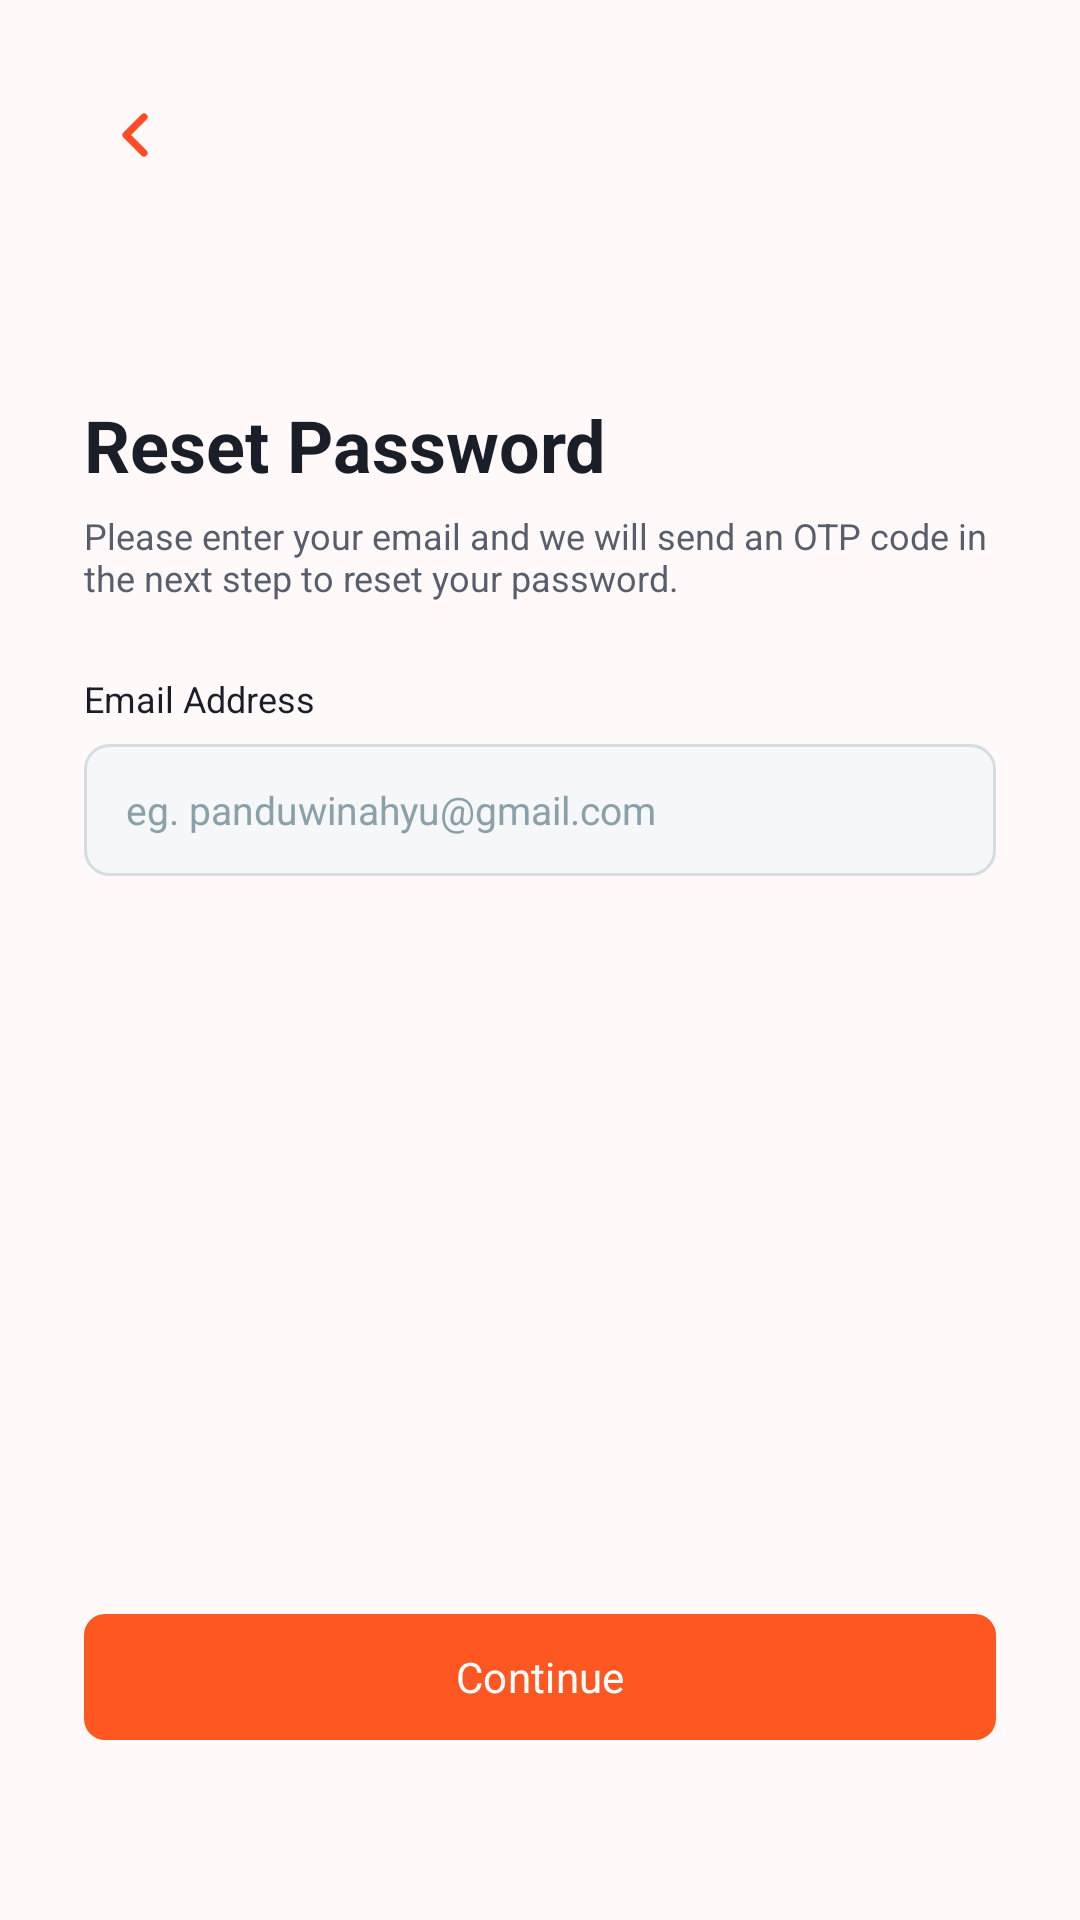

This screen was rendered from an Android layout file. Write that file and the resources it references.
<!-- AndroidManifest.xml: application theme Theme.ShotPose -->
<!-- res/layout/activity_forgot_password.xml -->
<?xml version="1.0" encoding="utf-8"?>
<ScrollView xmlns:android="http://schemas.android.com/apk/res/android" xmlns:app="http://schemas.android.com/apk/res-auto" xmlns:tools="http://schemas.android.com/tools" android:layout_width="match_parent" android:layout_height="match_parent" android:fitsSystemWindows="true" android:background="@drawable/bg_app" android:fillViewport="true" android:clipToPadding="false">
<androidx.constraintlayout.widget.ConstraintLayout
    android:layout_width="match_parent" android:layout_height="wrap_content"
    android:background="@drawable/bg_app"
    android:padding="28dp"
    tools:context=".ui.login.ForgotPasswordActivity">

    <ImageButton
        android:id="@+id/btn_back"
        android:layout_width="34dp"
        android:layout_height="34dp"
        android:background="@drawable/bg_back_circle"
        android:contentDescription="Kembali"
        android:src="@drawable/ic_back"
        app:layout_constraintStart_toStartOf="parent"
        app:layout_constraintTop_toTopOf="parent" />

    <LinearLayout
        android:layout_width="0dp"
        android:layout_height="wrap_content"
        android:orientation="vertical"
        app:layout_constraintEnd_toEndOf="parent"
        app:layout_constraintStart_toStartOf="parent"
        app:layout_constraintTop_toBottomOf="@id/btn_back" android:id="@+id/password_form">

        <TextView
            android:layout_width="match_parent"
            android:layout_height="wrap_content"
            android:layout_marginTop="70dp"
            android:text="Reset Password"
            android:textColor="@color/text_primary"
            android:textSize="24sp"
            android:textStyle="bold" />

        <TextView
            android:layout_width="match_parent"
            android:layout_height="wrap_content"
            android:layout_marginTop="6dp"
            android:text="Please enter your email and we will send an OTP code in the next step to reset your password."
            android:textColor="@color/text_secondary"
            android:textSize="12sp" />

        <TextView
            android:layout_width="match_parent"
            android:layout_height="wrap_content"
            android:layout_marginTop="24dp"
            android:text="Email Address"
            android:textColor="@color/text_primary"
            android:textSize="12sp" />

        <EditText
            android:id="@+id/et_email"
            android:layout_width="match_parent"
            android:layout_height="44dp"
            android:layout_marginTop="7dp"
            android:background="@drawable/bg_input"
            android:hint="eg. panduwinahyu@gmail.com"
            android:inputType="textEmailAddress"
            android:singleLine="true"
            android:textColor="@color/text_primary"
            android:textColorHint="@color/text_hint"
            android:textSize="13sp" />
    </LinearLayout>

    <com.google.android.material.button.MaterialButton
        android:id="@+id/btn_continue"
        android:layout_width="0dp"
        android:layout_height="50dp"
        android:layout_marginBottom="28dp"
        android:text="Continue"
        android:textAllCaps="false"
        android:textColor="@color/white"
        app:backgroundTint="@color/primary_orange"
        app:cornerRadius="7dp"
        app:layout_constraintBottom_toBottomOf="parent"
        app:layout_constraintEnd_toEndOf="parent"
        app:layout_constraintStart_toStartOf="parent" app:layout_constraintTop_toBottomOf="@id/password_form" app:layout_constraintVertical_bias="1" android:layout_marginTop="24dp"/>
</androidx.constraintlayout.widget.ConstraintLayout>
</ScrollView>
<!-- resources referenced by this layout -->
<resources>
  <color name="primary_orange">#FF5722</color>
  <color name="text_hint">#8BA1AA</color>
  <color name="text_primary">#191E28</color>
  <color name="text_secondary">#575F6D</color>
  <color name="white">#FFFFFF</color>
  <!-- drawable bg_input (drawable) -->
  <?xml version="1.0" encoding="utf-8"?>
  <shape xmlns:android="http://schemas.android.com/apk/res/android">
      <solid android:color="#F6F7F8" />
      <stroke android:width="1dp" android:color="#D5DDE1" />
      <corners android:radius="8dp" />
      <padding android:left="14dp" android:right="14dp" android:top="4dp" android:bottom="4dp" />
  </shape>
  <!-- drawable ic_back (drawable) -->
  <vector xmlns:android="http://schemas.android.com/apk/res/android"
      android:width="24dp" android:height="24dp" android:viewportWidth="24" android:viewportHeight="24">
      <path android:strokeColor="#FFFF4B26" android:strokeWidth="2.4" android:strokeLineCap="round" android:strokeLineJoin="round" android:fillColor="#00000000" android:pathData="M15,6L9,12l6,6"/>
  </vector>
  <style name="Theme.ShotPose" parent="Base.Theme.ShotPose" />
  <style name="Base.Theme.ShotPose" parent="Theme.Material3.Light.NoActionBar">
          <item name="android:fontFamily">sans-serif</item>
          <item name="colorPrimary">@color/primary_orange</item>
          <item name="colorPrimaryVariant">@color/primary_orange_dark</item>
          <item name="colorSecondary">@color/sport_blue</item>
          <item name="colorSurface">@color/bg_surface</item>
          <item name="android:windowBackground">@color/app_background</item>
          <item name="android:navigationBarColor">@color/bg_surface</item>
          <item name="android:statusBarColor">@color/app_background</item>
          <item name="android:windowLightStatusBar">true</item>
          <item name="android:windowLightNavigationBar" tools:targetApi="o_mr1">true</item>
      </style>
  <color name="primary_orange_dark">#B53E18</color>
  <color name="sport_blue">#00A8C8</color>
  <color name="bg_surface">#FFFFFF</color>
  <color name="app_background">#FFF9F9</color>
</resources>
